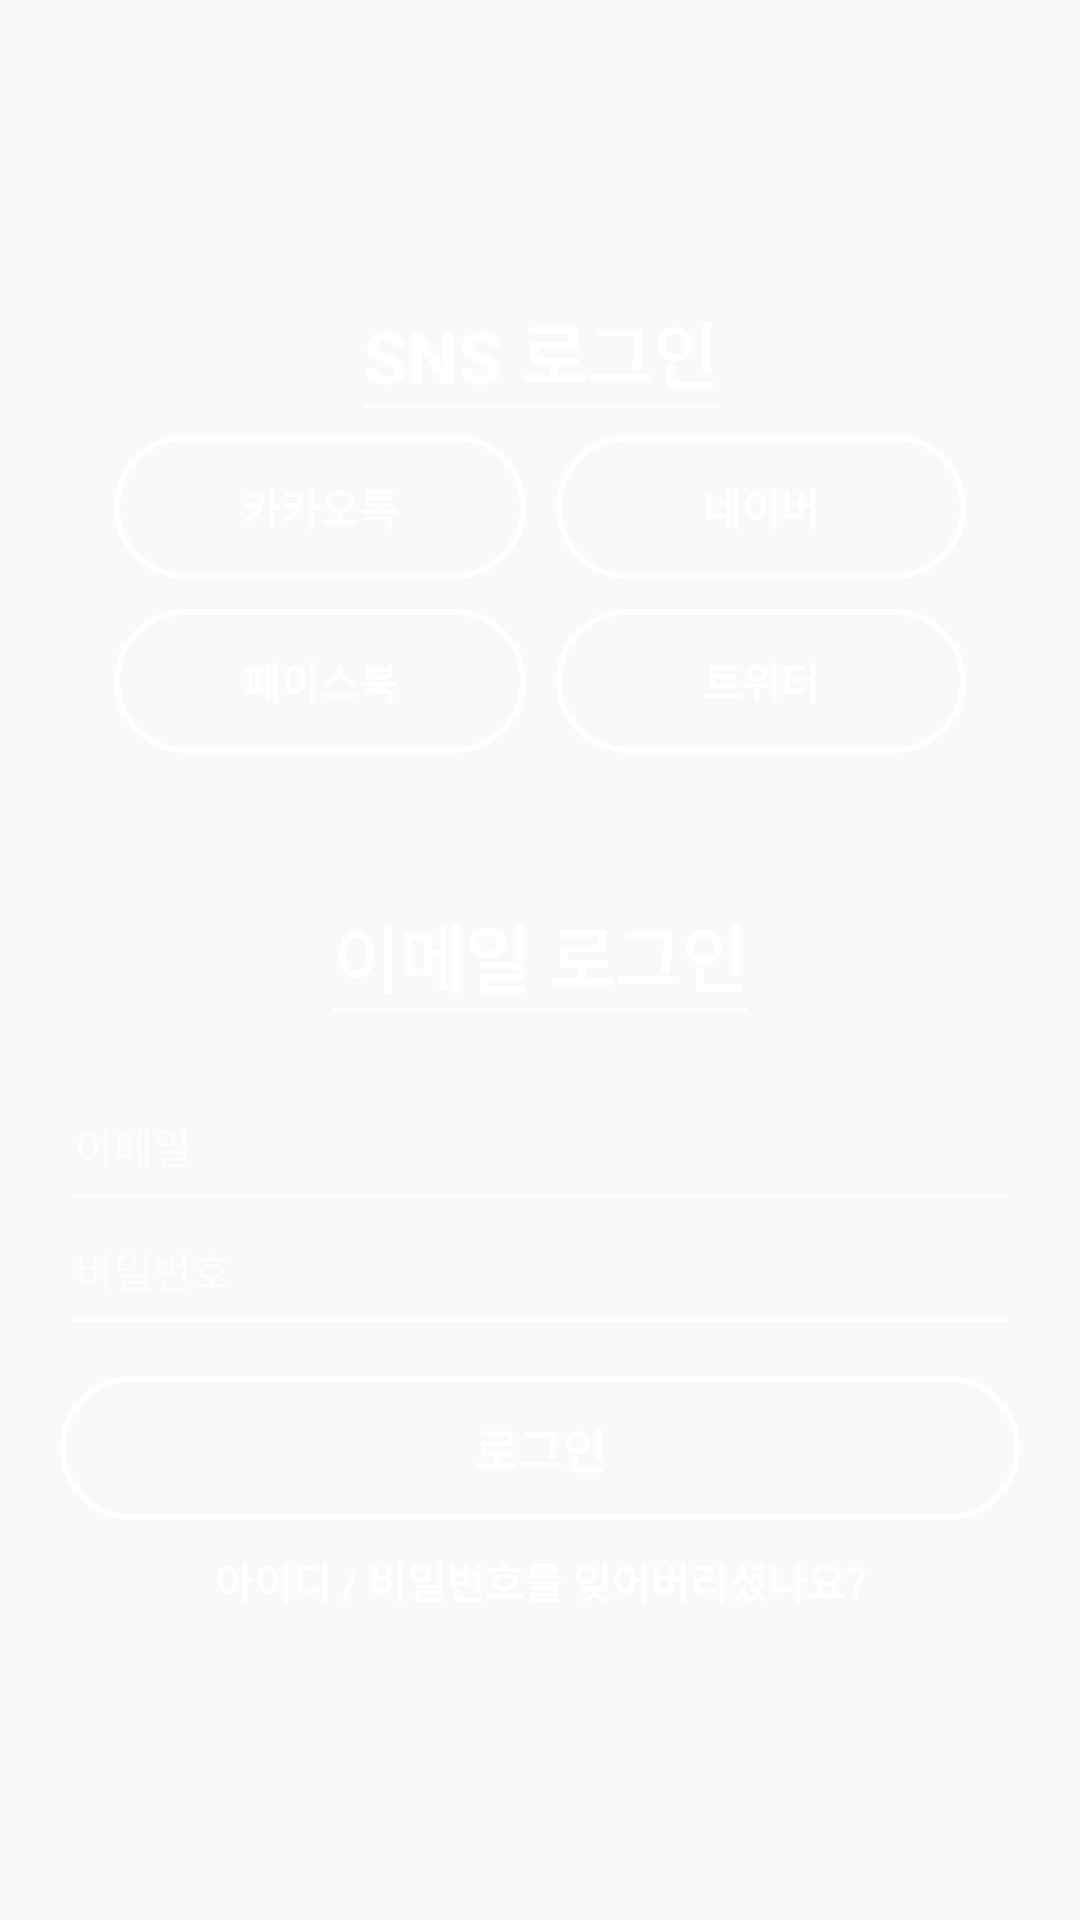

Reconstruct the res/layout file that produces this screen, plus the resources it refers to.
<!-- AndroidManifest.xml: application theme Theme.Idus -->
<!-- res/layout/activity_login.xml -->
<?xml version="1.0" encoding="utf-8"?>
<androidx.constraintlayout.widget.ConstraintLayout xmlns:android="http://schemas.android.com/apk/res/android"
    xmlns:app="http://schemas.android.com/apk/res-auto"
    xmlns:tools="http://schemas.android.com/tools"
    android:layout_width="match_parent"
    android:layout_height="match_parent"
    tools:context=".src.main.MainActivity">

    <ImageView
        android:layout_width="match_parent"
        android:layout_height="match_parent"
        android:background="@drawable/image_login"
        android:alpha="0.8"/>

    <ImageButton
        android:id="@+id/login_ib_close"
        android:layout_width="25dp"
        android:layout_height="25dp"
        android:src="@drawable/icon_close_x_white"
        android:background="#00000000"
        app:layout_constraintTop_toTopOf="parent"
        app:layout_constraintStart_toStartOf="parent"
        android:layout_marginTop="10dp"
        android:layout_marginStart="10dp"/>

    <TextView
        android:id="@+id/login_tv_sns_login"
        android:layout_width="wrap_content"
        android:layout_height="wrap_content"
        android:text="SNS 로그인"
        android:textSize="24sp"
        android:textStyle="bold"
        android:textColor="@color/white"
        app:layout_constraintTop_toTopOf="parent"
        app:layout_constraintStart_toStartOf="parent"
        app:layout_constraintEnd_toEndOf="parent"
        android:layout_marginTop="100dp"/>

    <View
        android:layout_width="0dp"
        android:layout_height="1dp"
        app:layout_constraintStart_toStartOf="@id/login_tv_sns_login"
        app:layout_constraintEnd_toEndOf="@id/login_tv_sns_login"
        app:layout_constraintTop_toBottomOf="@id/login_tv_sns_login"
        android:background="@color/white"/>

    <View
        android:id="@+id/login_gl_center"
        android:layout_width="0.0001dp"
        android:layout_height="match_parent"
        android:orientation="vertical"
        app:layout_constraintBottom_toBottomOf="parent"
        app:layout_constraintEnd_toEndOf="parent"
        app:layout_constraintStart_toStartOf="parent"
        app:layout_constraintTop_toTopOf="parent" />

    <androidx.appcompat.widget.AppCompatButton
        android:id="@+id/login_bt_kakao"
        android:layout_width="0dp"
        android:layout_height="wrap_content"
        android:text="카카오톡"
        android:textStyle="bold"
        android:textColor="@color/white"
        android:background="@drawable/ripple_login_bt_other_method_shape"
        app:layout_constraintStart_toStartOf="parent"
        app:layout_constraintEnd_toEndOf="@id/login_gl_center"
        app:layout_constraintTop_toBottomOf="@id/login_tv_sns_login"
        android:layout_marginTop="10dp"
        android:layout_marginEnd="5dp"
        android:layout_marginStart="38dp"/>

    <androidx.appcompat.widget.AppCompatButton
        android:id="@+id/login_bt_naver"
        android:layout_width="0dp"
        android:layout_height="wrap_content"
        android:text="네이버"
        android:textStyle="bold"
        android:textColor="@color/white"
        android:background="@drawable/ripple_login_bt_other_method_shape"
        app:layout_constraintStart_toEndOf="@id/login_gl_center"
        app:layout_constraintTop_toBottomOf="@id/login_tv_sns_login"
        app:layout_constraintEnd_toEndOf="parent"
        android:layout_marginEnd="38dp"
        android:layout_marginTop="10dp"
        android:layout_marginStart="5dp"/>

    <androidx.appcompat.widget.AppCompatButton
        android:id="@+id/login_bt_facebook"
        android:layout_width="0dp"
        android:layout_height="wrap_content"
        android:text="페이스북"
        android:textStyle="bold"
        android:textColor="@color/white"
        android:background="@drawable/ripple_login_bt_other_method_shape"
        app:layout_constraintStart_toStartOf="parent"
        app:layout_constraintEnd_toEndOf="@id/login_gl_center"
        app:layout_constraintTop_toBottomOf="@id/login_bt_kakao"
        android:layout_marginTop="10dp"
        android:layout_marginEnd="5dp"
        android:layout_marginStart="38dp"/>

    <androidx.appcompat.widget.AppCompatButton
        android:id="@+id/login_bt_twiter"
        android:layout_width="0dp"
        android:layout_height="wrap_content"
        android:text="트위터"
        android:textStyle="bold"
        android:textColor="@color/white"
        android:background="@drawable/ripple_login_bt_other_method_shape"
        app:layout_constraintStart_toEndOf="@id/login_gl_center"
        app:layout_constraintTop_toBottomOf="@id/login_bt_naver"
        app:layout_constraintEnd_toEndOf="parent"
        android:layout_marginEnd="38dp"
        android:layout_marginTop="10dp"
        android:layout_marginStart="5dp"/>

    <TextView
        android:id="@+id/login_tv_email_login"
        android:layout_width="wrap_content"
        android:layout_height="wrap_content"
        android:text="이메일 로그인"
        android:textSize="24sp"
        android:textStyle="bold"
        android:textColor="@color/white"
        app:layout_constraintTop_toBottomOf="@id/login_bt_facebook"
        app:layout_constraintStart_toStartOf="parent"
        app:layout_constraintEnd_toEndOf="parent"
        android:layout_marginTop="50dp"/>

    <View
        android:layout_width="0dp"
        android:layout_height="1dp"
        app:layout_constraintStart_toStartOf="@id/login_tv_email_login"
        app:layout_constraintEnd_toEndOf="@id/login_tv_email_login"
        app:layout_constraintTop_toBottomOf="@id/login_tv_email_login"
        android:background="@color/white"/>

    <TextView
        android:id="@+id/login_tv_email"
        android:layout_width="wrap_content"
        android:layout_height="wrap_content"
        android:text="이메일"
        android:textColor="@color/white"
        android:alpha="0.7"
        android:textSize="14sp"
        app:layout_constraintStart_toStartOf="parent"
        app:layout_constraintBottom_toBottomOf="@id/login_et_email"
        android:layout_marginBottom="15dp"
        android:layout_marginStart="25dp"/>

    <EditText
        android:id="@+id/login_et_email"
        android:layout_width="0dp"
        android:layout_height="wrap_content"
        android:layout_marginEnd="20dp"
        android:backgroundTint="#FFFFFF"
        android:singleLine="true"
        android:textColor="@color/white"
        android:maxLines="1"
        android:inputType="textEmailAddress"
        app:layout_constraintTop_toBottomOf="@id/login_tv_email_login"
        app:layout_constraintStart_toStartOf="parent"
        app:layout_constraintEnd_toEndOf="parent"
        android:layout_marginStart="20dp"
        android:layout_marginTop="30dp"/>

    <TextView
        android:id="@+id/login_tv_pw"
        android:layout_width="wrap_content"
        android:layout_height="wrap_content"
        android:text="비밀번호"
        android:textSize="14sp"
        android:textColor="@color/white"
        android:alpha="0.7"
        app:layout_constraintStart_toStartOf="parent"
        app:layout_constraintBottom_toBottomOf="@id/login_et_pw"
        android:layout_marginBottom="15dp"
        android:layout_marginStart="25dp"/>

    <EditText
        android:id="@+id/login_et_pw"
        android:layout_width="0dp"
        android:layout_height="wrap_content"
        android:layout_marginStart="20dp"
        android:backgroundTint="#FFFFFF"
        android:inputType="textEmailAddress"
        android:maxLines="1"
        android:singleLine="true"
        android:textColor="@color/white"
        app:layout_constraintEnd_toEndOf="@+id/login_et_email"
        app:layout_constraintStart_toStartOf="parent"
        app:layout_constraintTop_toBottomOf="@id/login_et_email" />

    <androidx.appcompat.widget.AppCompatButton
        android:id="@+id/login_bt_login"
        android:layout_width="0dp"
        android:layout_height="wrap_content"
        android:text="로그인"
        android:textColor="@color/white"
        android:textStyle="bold"
        android:textSize="16sp"
        android:background="@drawable/ripple_login_bt_other_method_shape"
        app:layout_constraintStart_toStartOf="@id/login_et_pw"
        app:layout_constraintEnd_toEndOf="@id/login_et_pw"
        app:layout_constraintTop_toBottomOf="@id/login_et_pw"
        android:layout_marginTop="10dp"/>

    <TextView
        android:layout_width="wrap_content"
        android:layout_height="wrap_content"
        android:text="아이디 / 비밀번호를 잊어버리셨나요?"
        android:textStyle="bold"
        android:textColor="@color/white"
        app:layout_constraintStart_toStartOf="@id/login_bt_login"
        app:layout_constraintEnd_toEndOf="@id/login_bt_login"
        app:layout_constraintTop_toBottomOf="@id/login_bt_login"
        android:layout_marginTop="10dp"/>

</androidx.constraintlayout.widget.ConstraintLayout>
<!-- resources referenced by this layout -->
<resources>
  <color name="white">#FFFFFFFF</color>
  <!-- drawable ripple_login_bt_other_method_shape (drawable-anydpi) -->
  <?xml version="1.0" encoding="utf-8"?>
  <ripple xmlns:android="http://schemas.android.com/apk/res/android"
      android:color="#FFFFFF">
      <item android:id="@android:id/mask">
          <shape android:shape="rectangle">
              <solid android:color="#FFFFFF"/>
              <corners android:radius="25dp" />
          </shape>
      </item>
      <item android:id="@android:id/background">
          <shape android:shape="rectangle">
              <stroke android:color="#FFFFFF" android:width="2dp"/>
              <corners android:radius="25dp" />
          </shape>
      </item>
  </ripple>
  <style name="Theme.Idus" parent="Theme.AppCompat.Light">
          
          <item name="colorPrimary">@color/purple_500</item>
          <item name="colorPrimaryVariant">@color/purple_700</item>
          <item name="colorOnPrimary">@color/white</item>
          
          <item name="colorSecondary">@color/teal_200</item>
          <item name="colorSecondaryVariant">@color/teal_700</item>
          <item name="colorOnSecondary">@color/black</item>
          
          <item name="android:statusBarColor" tools:targetApi="l">#FFFFFF</item>
          <item name="android:windowLightStatusBar">true</item>
          
          <item name="windowActionBar">false</item>
          <item name="windowNoTitle">true</item>
      </style>
  <color name="purple_500">#FF6200EE</color>
  <color name="purple_700">#FF3700B3</color>
  <color name="teal_200">#FF03DAC5</color>
  <color name="teal_700">#FF018786</color>
  <color name="black">#FF000000</color>
</resources>
